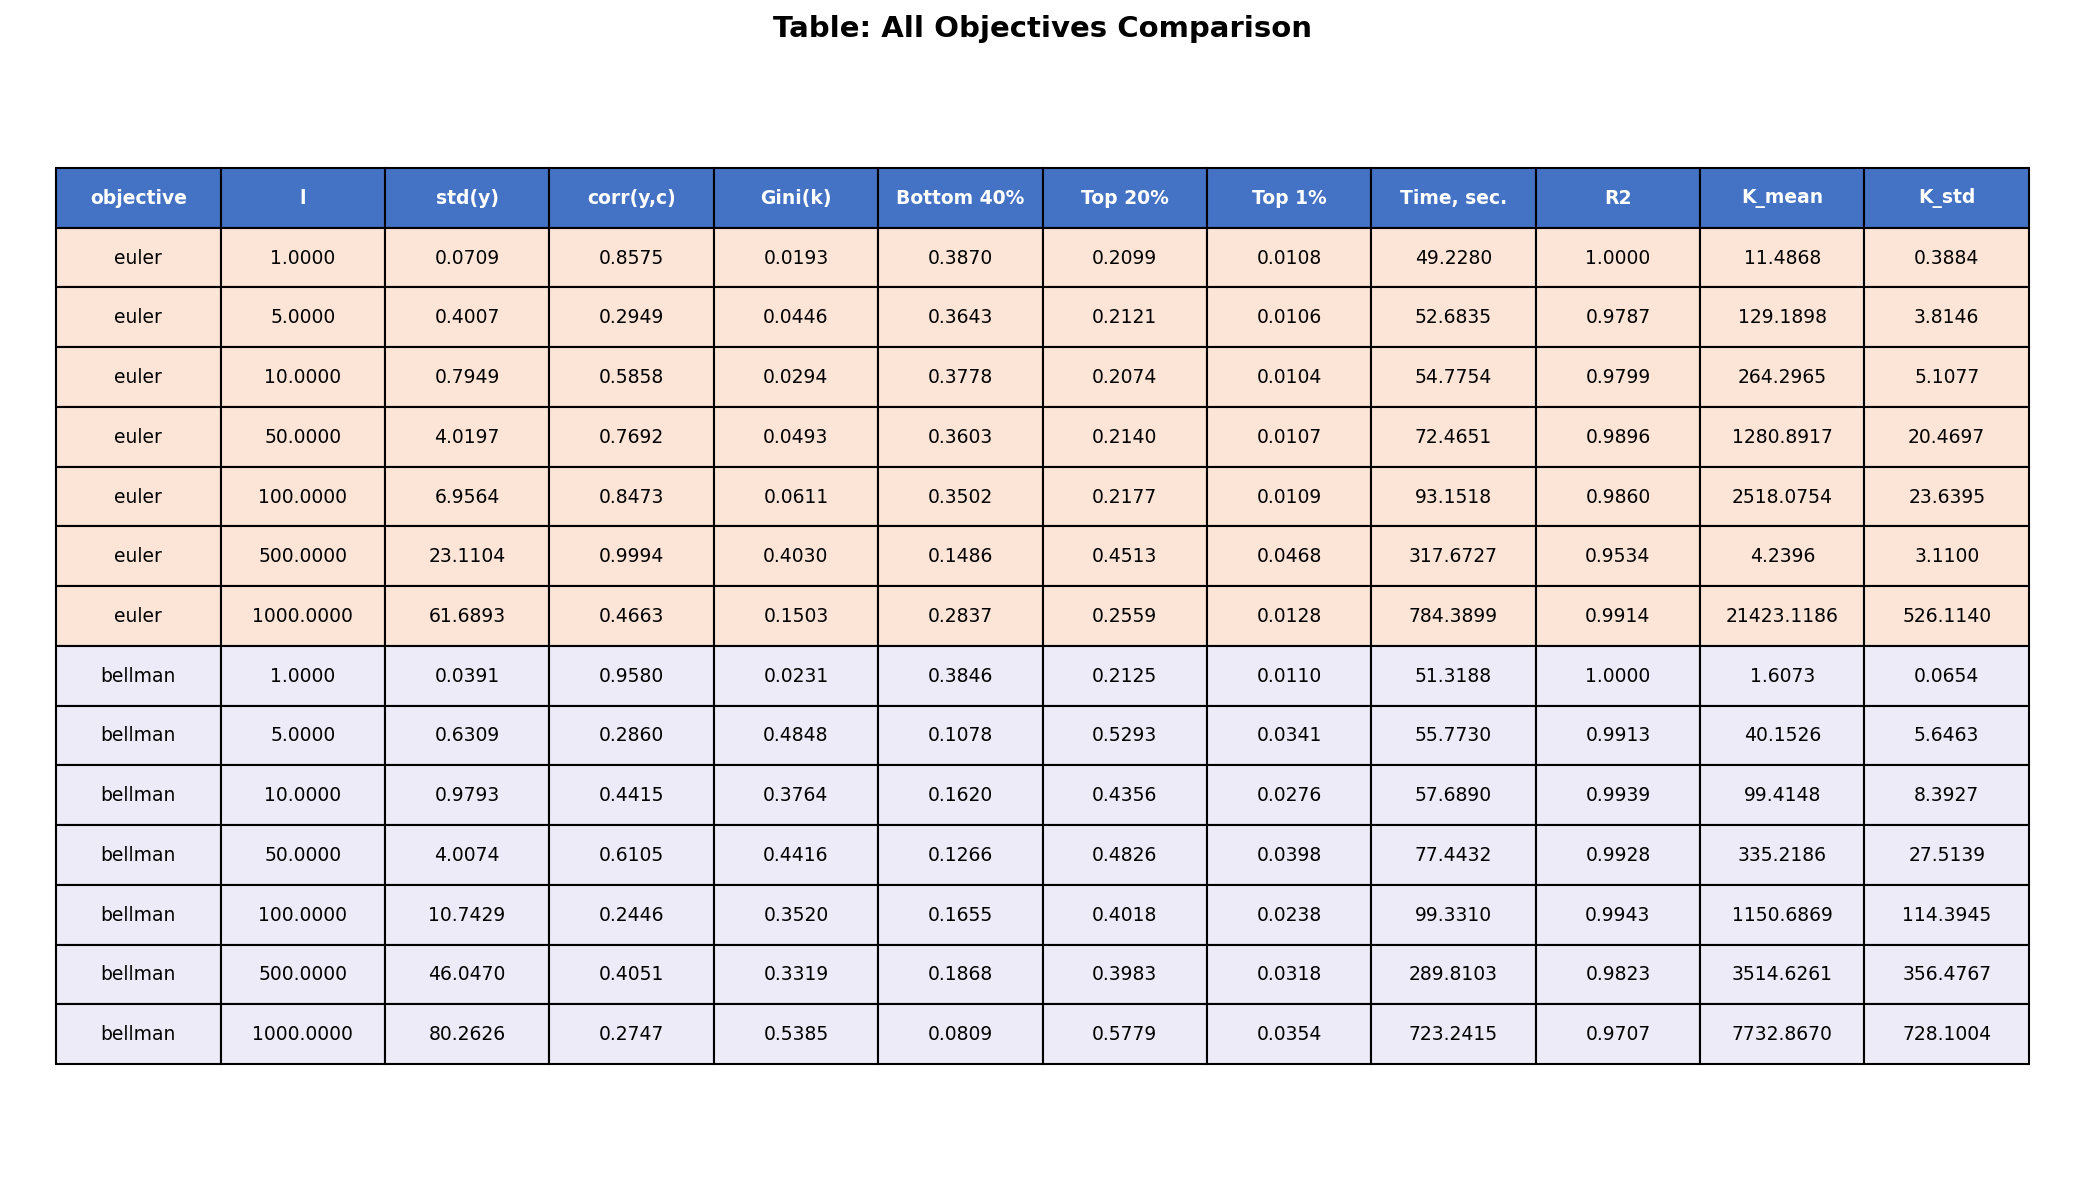

The file beside this chart, header and first rows:
objective, l, std(y), corr(y,c), Gini(k), Bottom 40%, Top 20%, Top 1%, Time, sec., R2, K_mean, K_std
euler, 1, 0.07092, 0.8575, 0.01925, 0.387, 0.2099, 0.01081, 49.23, 1, 11.49, 0.3884
euler, 5, 0.4007, 0.2949, 0.04464, 0.3643, 0.2121, 0.01061, 52.68, 0.9787, 129.2, 3.815
euler, 10, 0.7949, 0.5858, 0.0294, 0.3778, 0.2074, 0.01037, 54.78, 0.9799, 264.3, 5.108
euler, 50, 4.02, 0.7692, 0.04926, 0.3603, 0.214, 0.0107, 72.47, 0.9896, 1281, 20.47
euler, 100, 6.956, 0.8473, 0.06114, 0.3502, 0.2177, 0.01088, 93.15, 0.986, 2518, 23.64
euler, 500, 23.11, 0.9994, 0.403, 0.1486, 0.4513, 0.04681, 317.7, 0.9534, 4.24, 3.11
euler, 1000, 61.69, 0.4663, 0.1503, 0.2837, 0.2559, 0.01279, 784.4, 0.9914, 21423, 526.1
bellman, 1, 0.03906, 0.958, 0.02308, 0.3846, 0.2125, 0.01103, 51.32, 1, 1.607, 0.06543
bellman, 5, 0.6309, 0.286, 0.4848, 0.1078, 0.5293, 0.03411, 55.77, 0.9913, 40.15, 5.646
bellman, 10, 0.9793, 0.4415, 0.3764, 0.162, 0.4356, 0.02758, 57.69, 0.9939, 99.41, 8.393
bellman, 50, 4.007, 0.6105, 0.4416, 0.1266, 0.4826, 0.03975, 77.44, 0.9928, 335.2, 27.51
bellman, 100, 10.74, 0.2446, 0.352, 0.1655, 0.4018, 0.02382, 99.33, 0.9943, 1151, 114.4
bellman, 500, 46.05, 0.4051, 0.3319, 0.1868, 0.3983, 0.03179, 289.8, 0.9823, 3515, 356.5
bellman, 1000, 80.26, 0.2747, 0.5385, 0.08092, 0.5779, 0.03544, 723.2, 0.9707, 7733, 728.1
